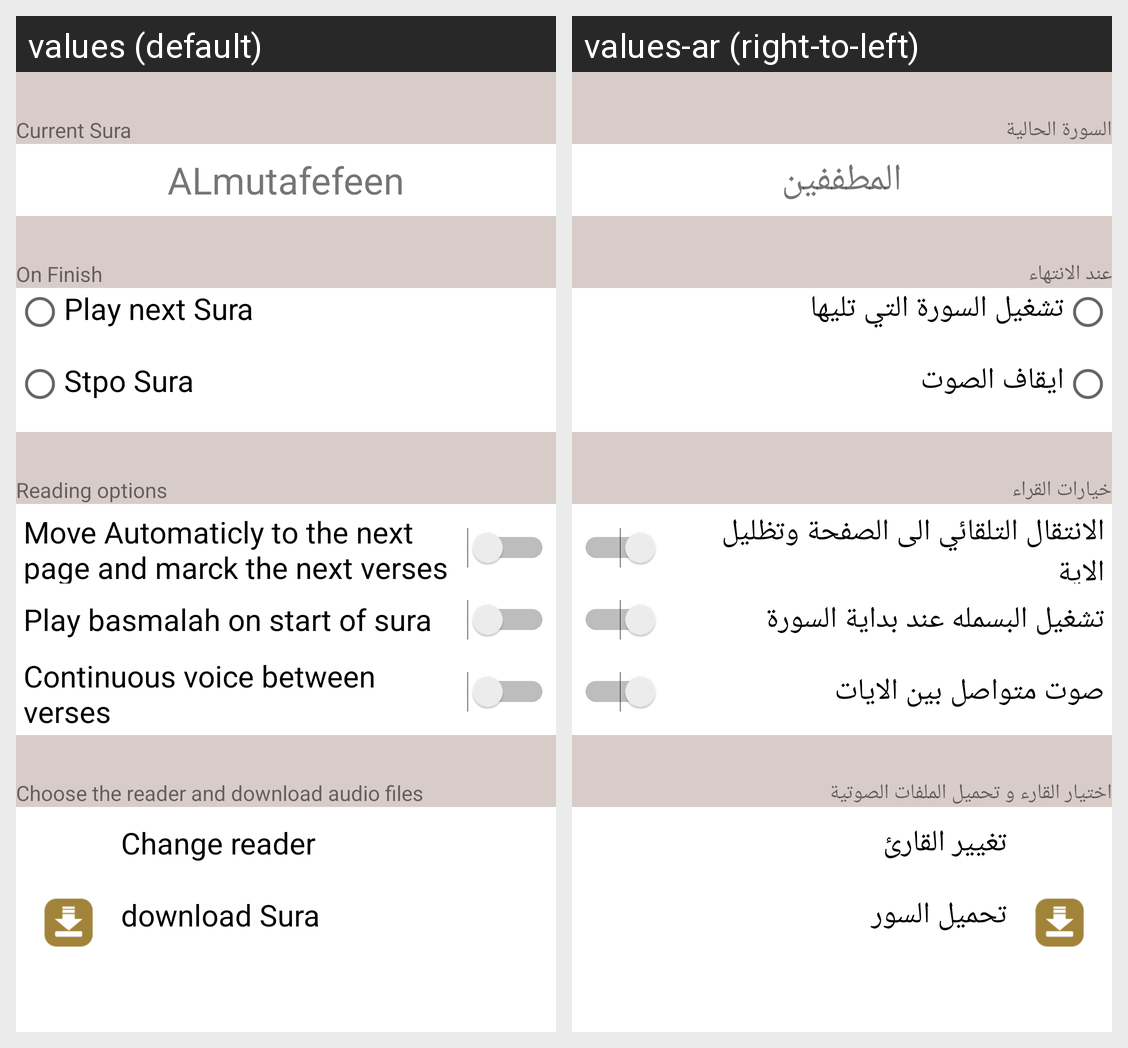

This grid shows one Android layout under two languages. Give, for every string resource on the screen, its name, the default text and each shown locale's text.
Android screen res/layout/player_settings_layout.xml rendered under 2 locales, left to right: values (default), values-ar (right-to-left). Device: Nexus 5 (rendered at 1080×1920; each locale shown at half size, 540×960, under a caption strip naming it); theme AppTheme.
Strings drawn on this screen, with the default value and each locale's value (text and hints the layout hard-codes, and strings that could not be matched under every locale, appear in the picture but are not listed):

playerCurrentSura
  values: Current Sura
  values-ar: السورة الحالية

playerSuraName
  values: ALmutafefeen
  values-ar: المطففين

onFinish
  values: On Finish
  values-ar: عند الانتهاء

playNext
  values: Play next Sura
  values-ar: تشغيل السورة التي تليها

stopSuraPlaying
  values: Stpo Sura
  values-ar: ايقاف الصوت

readingOptions
  values: Reading options
  values-ar: خيارات القراء

moveToTheNextSura
  values: Move Automaticly to the next page and marck the next verses
  values-ar: الانتقال التلقائي الى الصفحة وتظليل الاية

startTheBAsmalah
  values: Play basmalah on start of sura
  values-ar: تشغيل البسمله عند بداية السورة

repeatAyat
  values: Continuous voice between verses
  values-ar: صوت متواصل بين الايات

pickTheShake
  values: Choose the reader and download audio files
  values-ar: اختيار القارء و تحميل الملفات الصوتية

changeTheShake
  values: Change reader
  values-ar: تغيير القارئ

downloadedSura
  values: download Sura
  values-ar: تحميل السور
